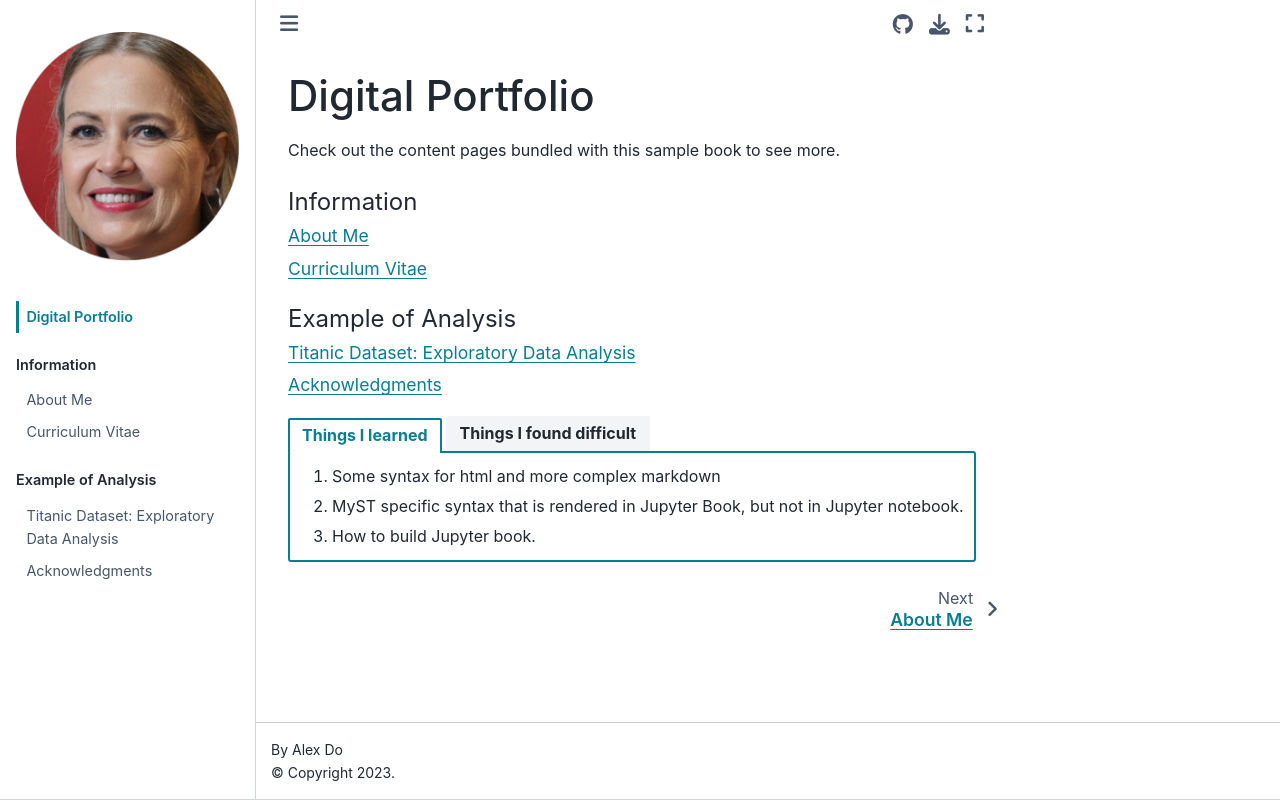

repository: jiroo1210/digital-portfolio · page: intro.html · generator: jekyll

# Digital Portfolio

Check out the content pages bundled with this sample book to see more.

```{tableofcontents}
```

````{tab-set}
```{tab-item} Things I learned
1. Some syntax for html and more complex markdown
2. MyST specific syntax that is rendered in Jupyter Book, but not in Jupyter notebook.
3. How to build Jupyter book. 
```

```{tab-item} Things I found difficult
1. figure and reference. On (https://ubc-mds-2020-21.github.io/ds-toolbox/modules/module8/module8-03-add_your_own_content:_essentials.html
page), Figures section is rendered broken. Without correct reference, I struggled to find out how to make it work.
2. MyST format that works for Jupyter Book, but not on notebook. They were hard to check if it works,
Cleaning _build/ and rebuilding Jupyter Book was time consuming and felt redundant.
3. 

```
````
